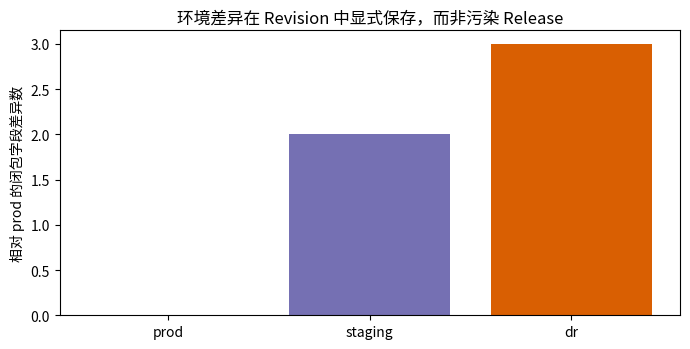

Write Python code to recreate this figure.
from dataclasses import dataclass, field, replace
from hashlib import sha256
import json
import numpy as np
import matplotlib.pyplot as plt
from matplotlib import font_manager

font_path = "/usr/share/fonts/opentype/noto/NotoSansCJK-Regular.ttc"
font_manager.fontManager.addfont(font_path)
font_name = font_manager.FontProperties(fname=font_path).get_name()
plt.rcParams["font.family"] = font_name
plt.rcParams["axes.unicode_minus"] = False
rng = np.random.default_rng(202608)
def canonical_digest(payload):
    canonical = json.dumps(payload, sort_keys=True, separators=(",", ":"), ensure_ascii=False)
    return "sha256:" + sha256(canonical.encode()).hexdigest()
@dataclass(frozen=True)
class DeploymentRevision:
    revision_id: str
    skill_release_digest: str
    environment: str
    binding_manifest_digest: str
    knowledge_digest: str
    policy_digest: str
    runtime_abi: str
    evaluation_only: bool = False
    def digest(self):
        return canonical_digest({k: v for k, v in self.__dict__.items() if k not in {"revision_id", "evaluation_only"}})

prod = DeploymentRevision("rev-prod-1", "sha256:release1", "prod", "sha256:binding-sh", "sha256:kb-sh", "sha256:policy-strict", "abi-2")
staging = replace(prod, revision_id="rev-stage-1", environment="staging", binding_manifest_digest="sha256:binding-stage")
print("同一 release：", prod.skill_release_digest == staging.skill_release_digest)
print("生产闭包：", prod.digest()[:25] + "...")
print("预发闭包：", staging.digest()[:25] + "...")
assert prod.digest() != staging.digest()

latest_knowledge = {"current": "sha256:kb-a"}
def run_with_latest(release): return (release, latest_knowledge["current"])
def run_with_closure(revision): return (revision.skill_release_digest, revision.knowledge_digest)

first = run_with_latest(prod.skill_release_digest)
latest_knowledge["current"] = "sha256:kb-b"
second = run_with_latest(prod.skill_release_digest)
frozen_first, frozen_second = run_with_closure(prod), run_with_closure(prod)
print("latest 模式：", first, "->", second)
print("闭包模式：", frozen_first, "->", frozen_second)
assert first != second and frozen_first == frozen_second

rev2 = replace(prod, revision_id="rev-prod-2", knowledge_digest="sha256:kb-new")
rollback = replace(prod, revision_id="rev-prod-3-rollback")
history = [prod, rev2, rollback]
for r in history: print(r.revision_id, r.knowledge_digest)
assert len({r.revision_id for r in history}) == 3
assert rollback.digest() == prod.digest()
print("回滚内容可相同，但审计事件和 revision 身份是新的。")

revisions = [prod, staging, replace(prod, revision_id="rev-dr-1", environment="dr", binding_manifest_digest="sha256:binding-dr", runtime_abi="abi-3")]
base_fields = prod.__dict__
diffs = [sum(getattr(r, f) != base_fields[f] for f in base_fields if f != "revision_id") for r in revisions]
fig, ax = plt.subplots(figsize=(7, 3.6))
ax.bar([r.environment for r in revisions], diffs, color=["#1b9e77", "#7570b3", "#d95f02"])
ax.set_ylabel("相对 prod 的闭包字段差异数"); ax.set_title("环境差异在 Revision 中显式保存，而非污染 Release")
plt.tight_layout(); plt.show()
print("Release digest 在三环境相同：", len({r.skill_release_digest for r in revisions}) == 1)
